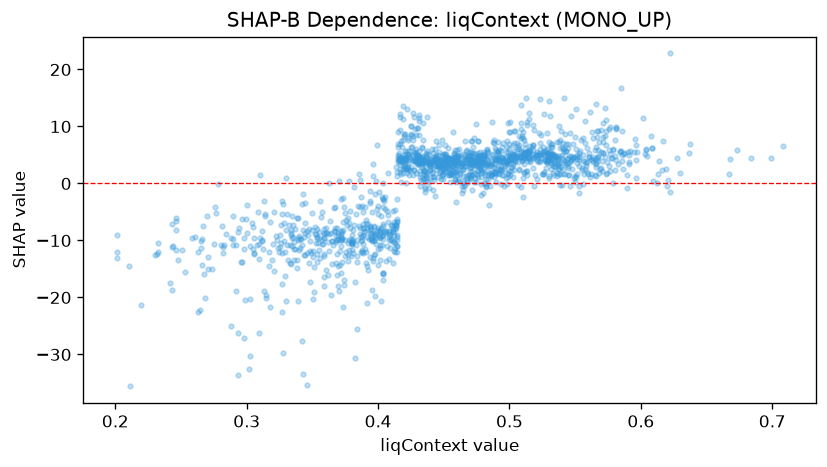

Values plotted in this chart, from the file beside it:
feature_value, shap_value
0.3748, -5.201
0.2626, -22.48
0.3174, -6.765
0.2766, -5.25
0.2626, -12.09
0.326, -7.314
0.4998, 4.011
0.4866, 2.045
0.2896, -9.824
0.351, -14.68
0.4272, 5.55
0.4992, 1.602
0.515, 4.544
0.3268, -3.133
0.428, 9.607
0.3386, -14.91
0.6364, 5.411
0.5466, 3.895
0.5438, 3.559
0.475, 4.804
0.5512, 3.68
0.529, 4.388
0.4458, 3.304
0.3682, -10.31
0.432, 4.328
0.3694, -9.062
0.406, -13.68
0.4992, 10.58
0.4466, 6.68
0.5302, 4.835
0.5266, 5.117
0.492, 1.663
0.2956, -13.85
0.4276, 5.3
0.3618, -10.18
0.4172, 4.529
0.4646, 5.104
0.4504, 5.192
0.4688, 3.556
0.414, -7.43
0.3914, -14.53
0.4532, 4.523
0.5696, 2.692
0.4606, 4.777
0.3296, 0.9978
0.4714, 4.128
0.5366, 4.557
0.622, -1.458
0.413, -12.03
0.5182, 6.74
0.476, 4.537
0.4016, -8.883
0.5806, 7.665
0.5426, 8.701
0.3834, -5.296
0.3904, -11.56
0.4922, 4.669
0.4884, 7.079
0.484, 0.809
0.4574, 4.489
... 1,484 more rows
